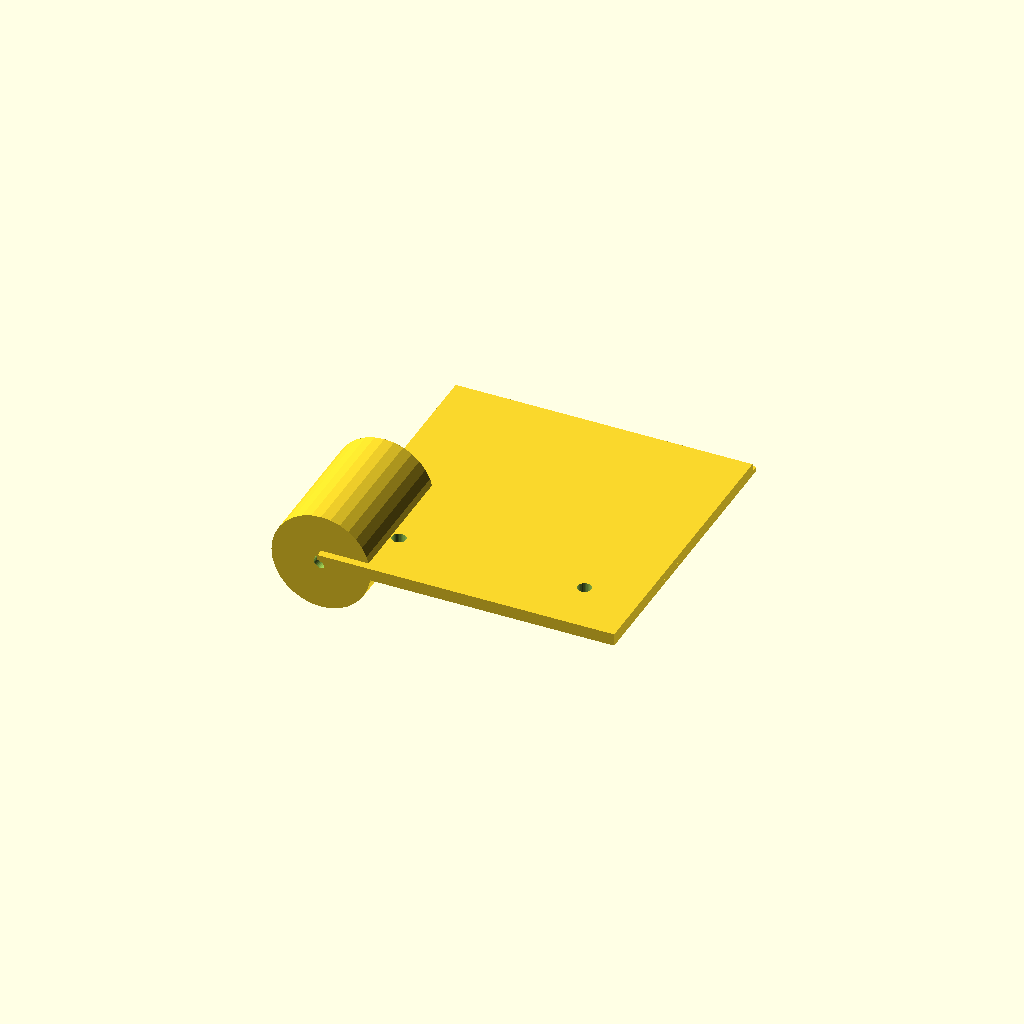
Cell 1: the model at its default parameters.
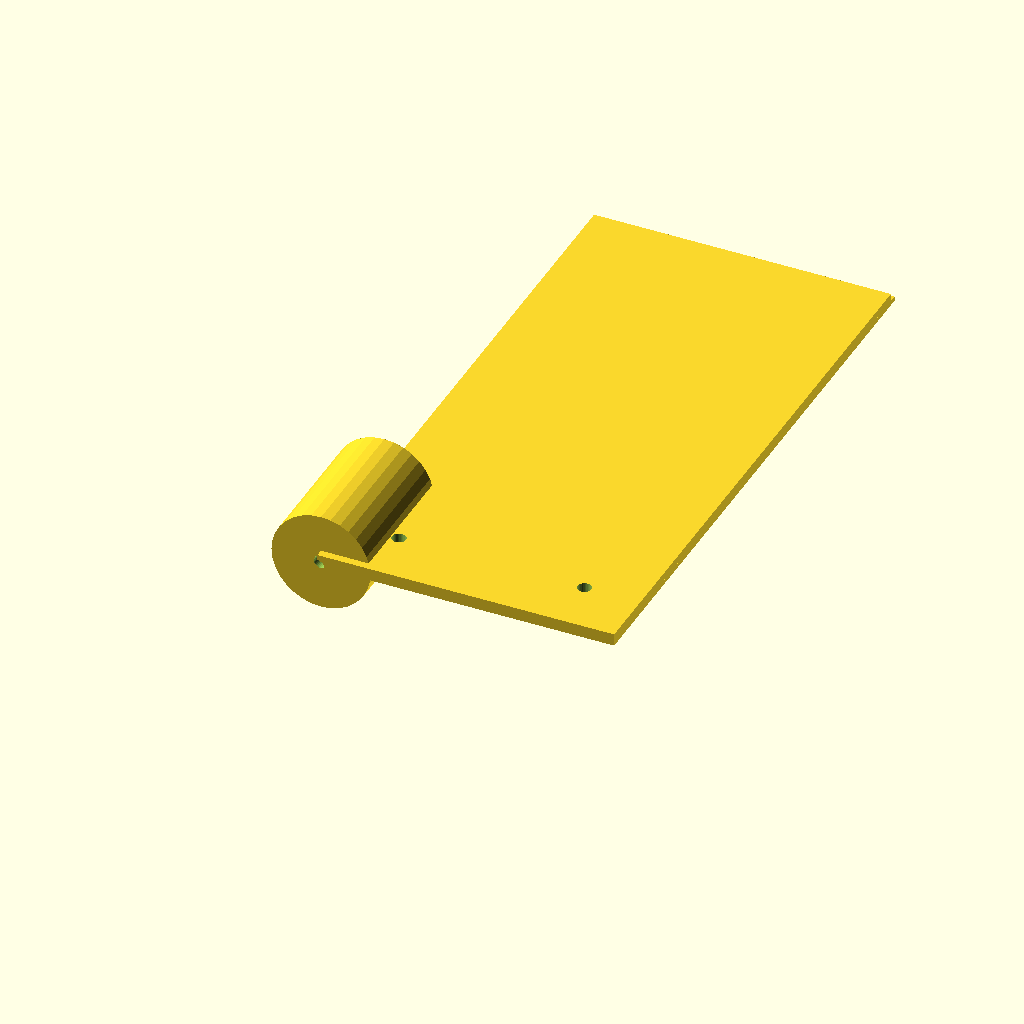
Cell 2 — flange_d set to 192, the other parameters unchanged.
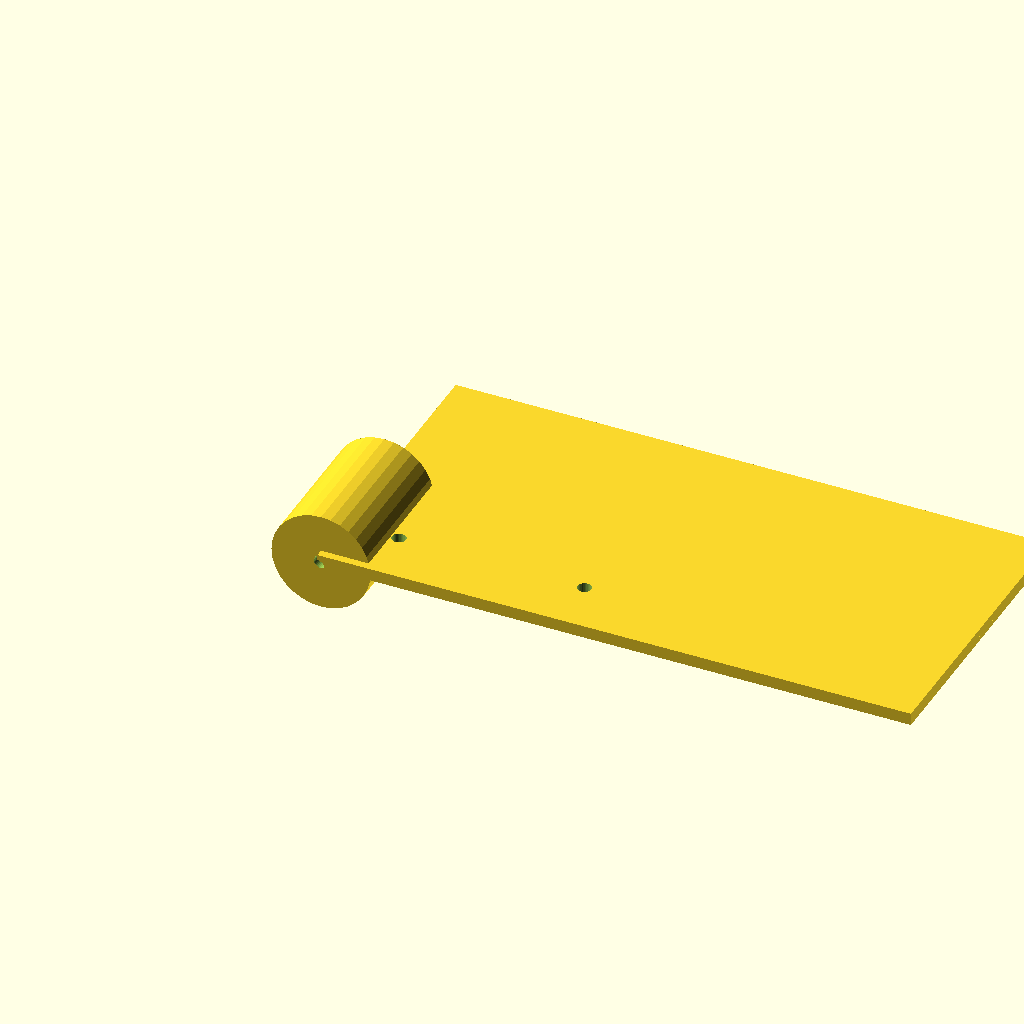
Cell 3 — flange_l set to 192, the other parameters unchanged.
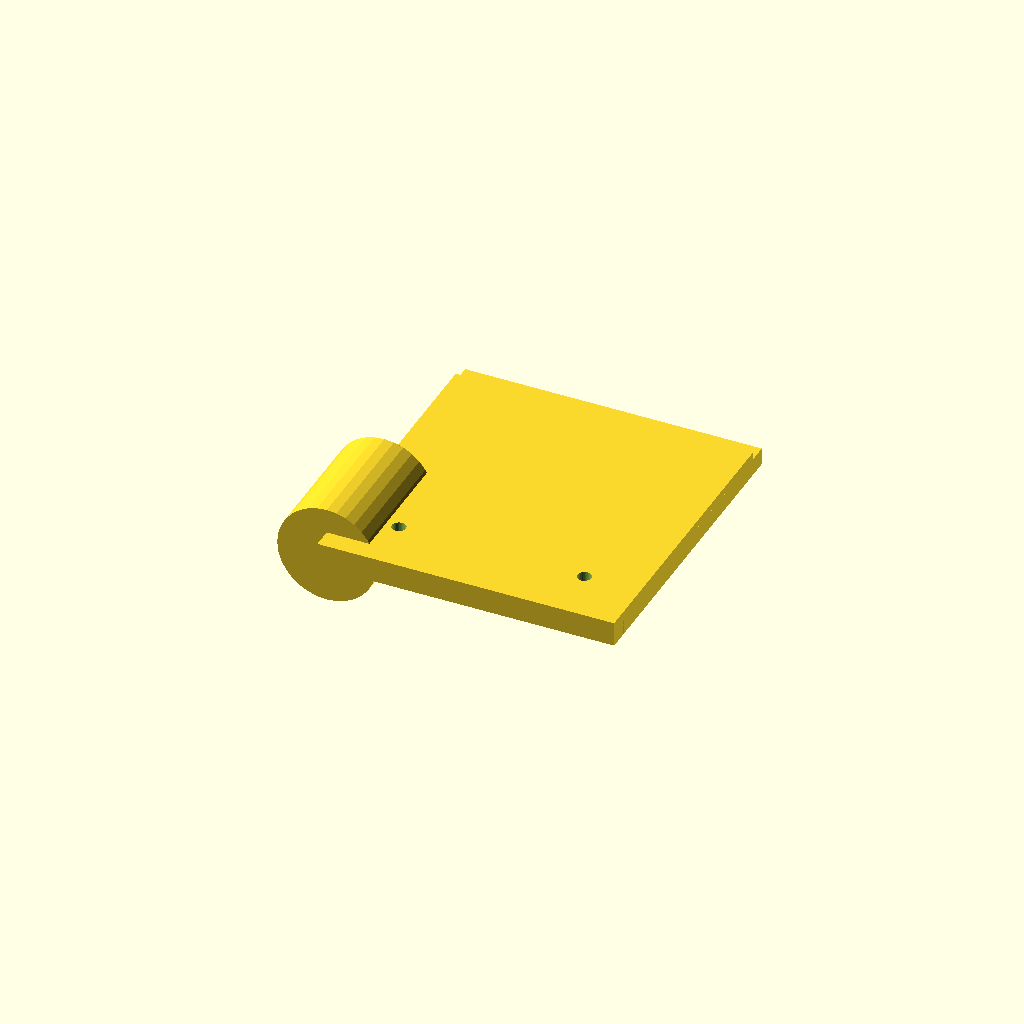
Cell 4: the same model with flange_t = 8.
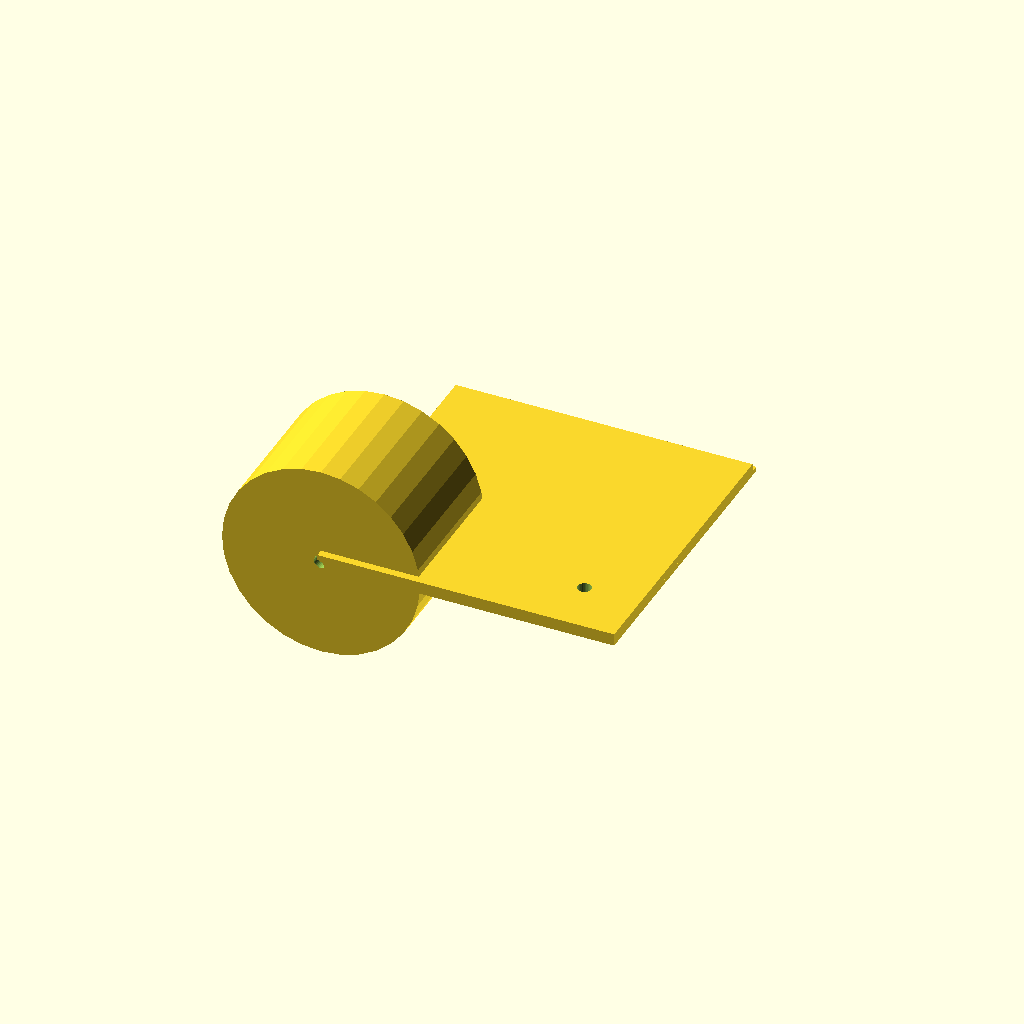
Cell 5 — hub_d set to 64, the other parameters unchanged.
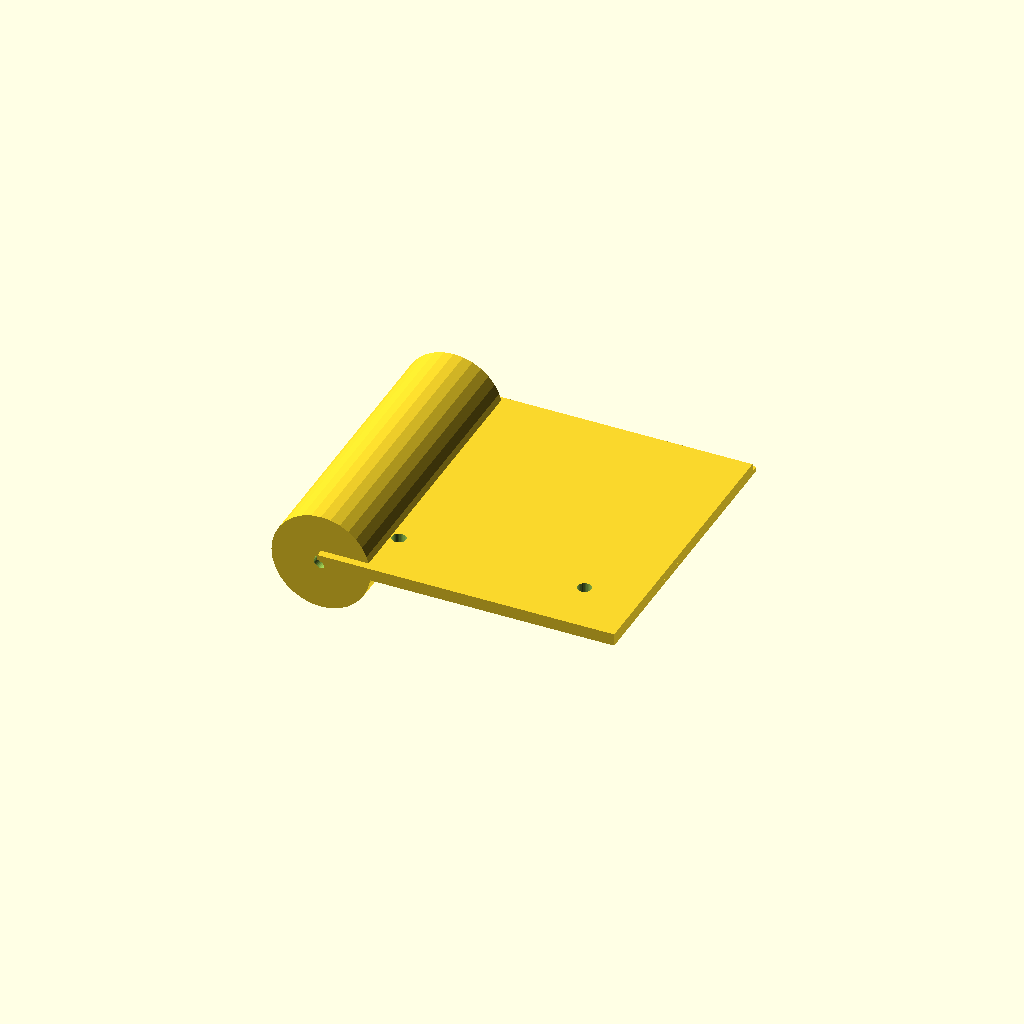
Cell 6: hub_l = 48 (everything else at default).
All cells are drawn from one camera (rotation 55°, 0°, 25°, orthographic, colour scheme Cornfield), so only the parameter changes between them.
The OpenSCAD source (optional_data/specs_probe_v2/flange_abc.scad):
$fn = 32;
// ----------------------------------------------------------------------
// Flange: 96 x 96 x 10 mm
// ----------------------------------------------------------------------
// --- parameters (mm) ---
flange_d = 96;            // flange outside diameter
flange_l = 96;            // flange length
flange_t = 4;             // flange thickness
hub_d = 32;               // hub diameter
hub_l = 24;               // hub length
bolt_d = 4.5;             // bolt hole diameter
bolt_n = 16;              // bolt holes per side
bolt_pitch = 19;          // bolt pitch
module hole_z(px, py) {
  translate([px, py, -2.5]) cylinder(h = flange_t + 5, d = bolt_d);
}
module hole_y_pz(pz) {
  /* through both flanges along the y axis, with a 2.5 mm gap in the hub */
  translate([0, -2.5, pz]) rotate([-90, 0, 0]) cylinder(h = flange_t + 5, d = bolt_d);
}
module base() {
  cube([flange_l, flange_d, flange_t]);
}
module flange() {
  /* flange with a raised rim around the hub */
  translate([0, flange_t - 1.5, 0])
    cube([flange_l, flange_d, flange_t - 2.5]);
}
module hub() {
  translate([0, flange_t - 1.5, 0]) rotate([-90, 0, 0])
    cylinder(h = flange_t + 2 * (hub_l - flange_t), d = hub_d);
}
difference() {
  union() {
    base();
    flange();
    hub();
  }
  hole_z(18, 18);
  hole_z(78, 18);
  /* through both flanges along the y axis, with a 2.5 mm gap in the hub */
  translate([0, -2.5, 0]) rotate([-90, 0, 0]) cylinder(h = flange_t + 5, d = bolt_d);
}
Parameter table extracted from the source (name, type, default, range or options):
flange_d: number, default 96
flange_l: number, default 96
flange_t: number, default 4
hub_d: number, default 32
hub_l: number, default 24
bolt_d: number, default 4.5
bolt_n: number, default 16
bolt_pitch: number, default 19
